Run: headless pygame with SDL's dummy video driver; simulated clock (each Clock.tick advances the game by its frame time, no real sleeping); random seed 0; keys injected as events and as key.get_pressed() state; no mouse input.
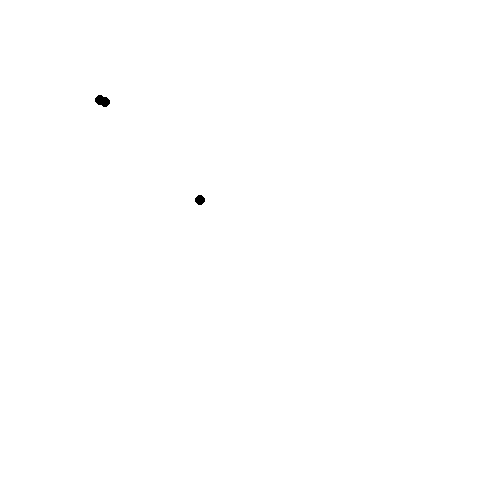
Frame 1 of 4 · flips 1–60 · no input
Frame 2 of 4 · flips 61–180 · tapped SPACE, RETURN · held RIGHT (→), D · screen unchanged from frame 1, image omitted
Frame 3 of 4 · flips 181–300 · held DOWN (↓), S · screen unchanged from frame 2, image omitted
Frame 4 of 4 · flips 301–420 · held LEFT (←), A, UP (↑), W · screen unchanged from frame 3, image omitted

The pygame program that drew these frames:

import pygame
from pygame.locals import *

class Point(pygame.sprite.Sprite):
    def __init__(self,x_loc, y_loc, radius):
        super().__init__()
        self.image = pygame.Surface((radius*2,radius*2),flags=pygame.SRCALPHA)
        self.rect = self.image.get_rect(center = (x_loc, y_loc))
        self.image.fill((255,255,255,0.0))
        pygame.draw.circle(self.image, (0,0,0), center=(radius, radius), radius = radius)

def pygame_anim():
    pygame.init()

    frames_per_sec = 60
    window = (480,480)

    frame_rate = pygame.time.Clock()
    screen = pygame.display.set_mode(window, pygame.SCALED)
    pygame.display.set_caption("Sierpinski Triangle")

    radius = 5
    p1 = Point(100,100, radius)
    p2 = Point(200,200,radius)
    p3 = Point(105,102, radius)

    all_points = pygame.sprite.Group()
    all_points.add(p1)
    all_points.add(p2)
    all_points.add(p3)

    while True:
        for event in pygame.event.get():
            if event.type == QUIT:
                pygame.quit()
            
        screen.fill((255,255,255))

        all_points.draw(screen)

        pygame.display.flip()
        frame_rate.tick(frames_per_sec)


if __name__ == "__main__":
    pygame_anim()
